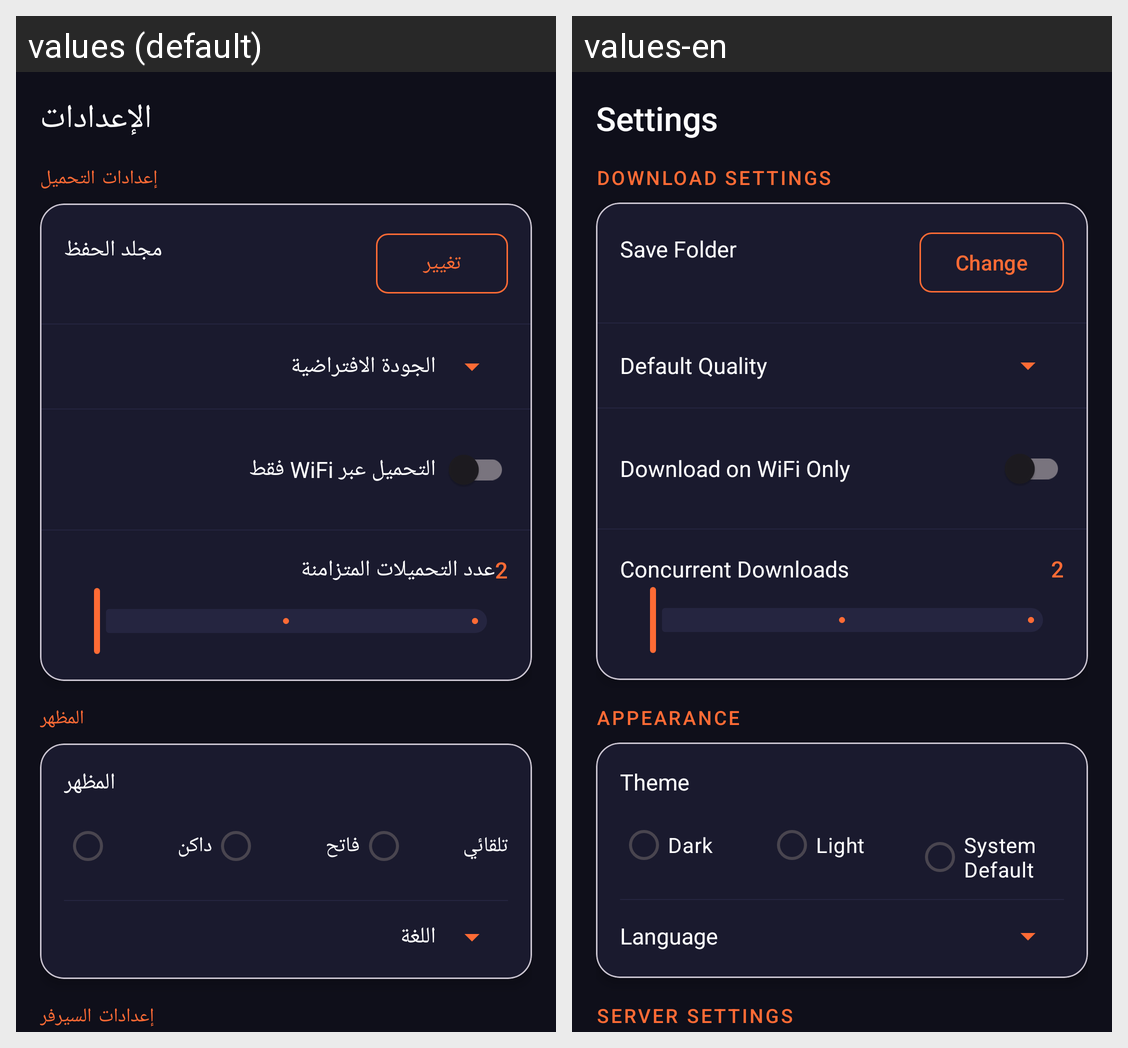

This grid shows one Android layout under two languages. Give, for every string resource on the screen, its name, the default text and each shown locale's text.
Android screen res/layout/fragment_settings.xml rendered under 2 locales, left to right: values (default), values-en. Device: Nexus 5 (rendered at 1080×1920; each locale shown at half size, 540×960, under a caption strip naming it); theme Theme.SnapLoad.
Strings drawn on this screen, with the default value and each locale's value (text and hints the layout hard-codes, and strings that could not be matched under every locale, appear in the picture but are not listed):

settings_title
  values: الإعدادات
  values-en: Settings

section_download
  values: إعدادات التحميل
  values-en: Download Settings

pref_save_folder
  values: مجلد الحفظ
  values-en: Save Folder

pref_change_folder
  values: تغيير
  values-en: Change

pref_default_quality
  values: الجودة الافتراضية
  values-en: Default Quality

pref_wifi_only
  values: التحميل عبر WiFi فقط
  values-en: Download on WiFi Only

pref_concurrent_downloads
  values: عدد التحميلات المتزامنة
  values-en: Concurrent Downloads

section_appearance
  values: المظهر
  values-en: Appearance

pref_theme
  values: المظهر
  values-en: Theme

theme_dark
  values: داكن
  values-en: Dark

theme_light
  values: فاتح
  values-en: Light

theme_auto
  values: تلقائي
  values-en: System Default

pref_language
  values: اللغة
  values-en: Language

section_server
  values: إعدادات السيرفر
  values-en: Server Settings
